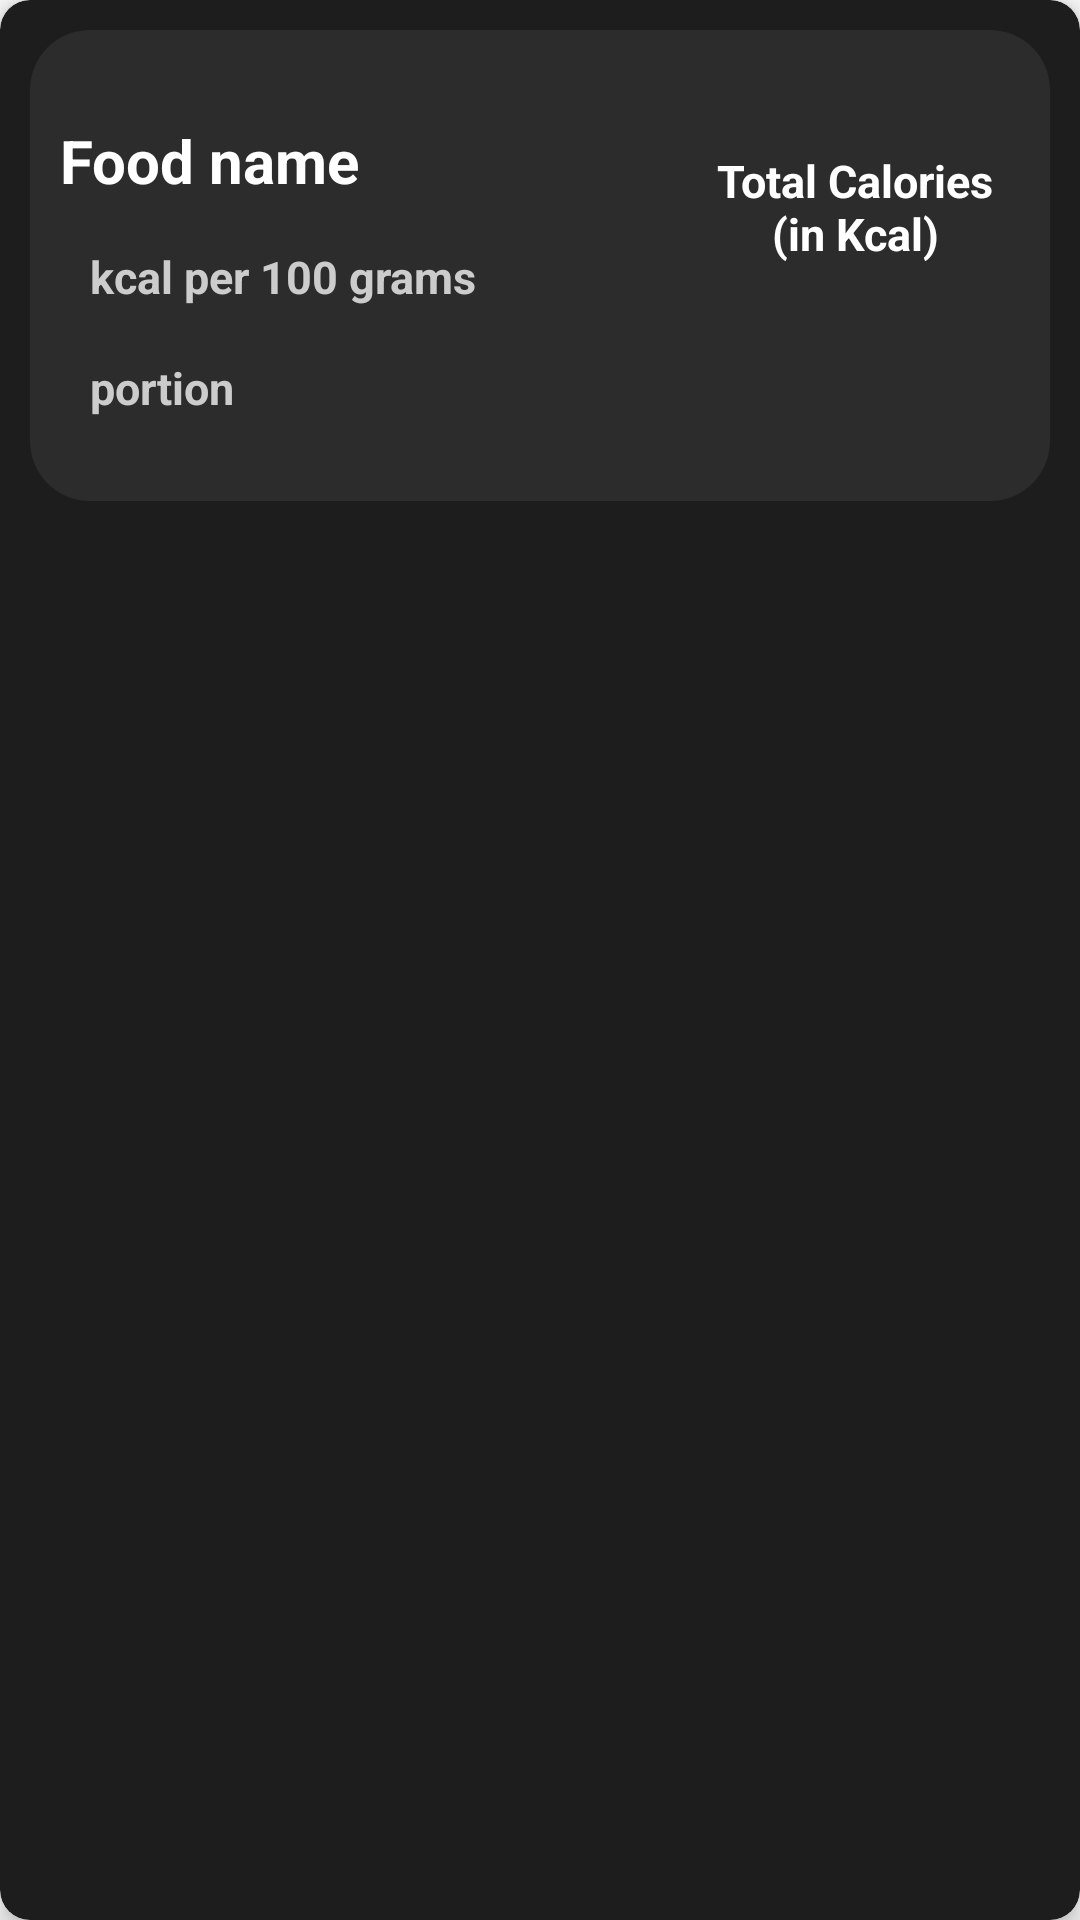

Android layout source for this screen:
<!-- AndroidManifest.xml: application theme Theme.PractiseCalorie -->
<!-- res/layout/recycle_view_layout.xml -->
<?xml version="1.0" encoding="utf-8"?>
<androidx.cardview.widget.CardView xmlns:android="http://schemas.android.com/apk/res/android"
    xmlns:app="http://schemas.android.com/apk/res-auto"
    xmlns:tools="http://schemas.android.com/tools"
    android:layout_width="wrap_content"
    android:layout_height="wrap_content"
    android:layout_margin="10dp"
    android:id="@+id/cardView"
    app:cardBackgroundColor="#1e1d1d"
    app:cardCornerRadius="10dp"
    app:cardElevation="5dp"
    app:contentPadding="10dp">

    <RelativeLayout
        android:layout_width="wrap_content"
        android:layout_height="wrap_content"
        android:background="@drawable/card_background"
        android:orientation="horizontal">

        <TextView
            android:id="@+id/tvFoodName"
            android:layout_width="wrap_content"
            android:layout_height="wrap_content"
            android:layout_alignParentStart="true"
            android:layout_marginStart="10dp"
            android:layout_marginTop="30dp"
            android:text="@string/food_name"
            android:textColor="@color/white"
            android:textSize="20sp"
            android:textStyle="bold"
            tools:ignore="RelativeOverlap" />

        <TextView
            android:id="@+id/tvCaloriePer100Gram"
            android:layout_width="wrap_content"
            android:layout_height="wrap_content"
            android:layout_below="@+id/tvFoodName"
            android:layout_marginStart="10dp"
            android:layout_marginTop="10dp"
            android:text="@string/empty"
            android:textColor="@color/white"
            android:textSize="20sp"
            android:textStyle="bold" />

        <TextView
            android:id="@+id/tvCaloriePer100GramText"
            android:layout_width="wrap_content"
            android:layout_height="wrap_content"
            android:layout_below="@+id/tvFoodName"
            android:layout_marginStart="10dp"
            android:layout_marginTop="15dp"
            android:layout_toEndOf="@+id/tvCaloriePer100Gram"
            android:text="@string/calorie_per_100_gram"
            android:textColor="@color/grey"
            android:textSize="15sp"
            android:textStyle="bold" />


        <TextView
            android:id="@+id/tvPortion"
            android:layout_width="wrap_content"
            android:layout_height="wrap_content"
            android:layout_below="@id/tvCaloriePer100Gram"
            android:layout_marginStart="10dp"
            android:layout_marginTop="10dp"
            android:minHeight="48dp"
            android:text="@string/empty"
            android:textColor="@color/white"
            android:textSize="20sp"
            android:textStyle="bold" />

        <TextView
            android:id="@+id/tvPortionText"
            android:layout_width="wrap_content"
            android:layout_height="wrap_content"
            android:layout_below="@id/tvCaloriePer100Gram"
            android:layout_marginStart="10dp"
            android:layout_marginTop="15dp"
            android:layout_toEndOf="@id/tvPortion"
            android:minHeight="48dp"
            android:text="@string/portion"
            android:textColor="@color/grey"
            android:textSize="15sp"
            android:textStyle="bold" />

        <TextView
            android:id="@+id/tvTotalCalorieText"
            android:layout_width="110dp"
            android:layout_height="wrap_content"
            android:layout_alignParentEnd="true"
            android:layout_marginTop="40dp"
            android:layout_marginEnd="10dp"
            android:layout_marginBottom="20dp"
            android:text="@string/total_calories"
            android:textAlignment="center"
            android:textColor="@color/white"
            android:textSize="15sp"
            android:textStyle="bold" />

        <TextView
            android:id="@+id/tvTotalCalorieNum"
            android:layout_width="wrap_content"
            android:layout_height="wrap_content"
            android:layout_below="@id/tvTotalCalorieText"
            android:layout_alignParentEnd="true"
            android:layout_marginEnd="40dp"
            android:text="@string/empty"
            android:textColor="@color/white"
            android:textSize="20sp"
            android:textStyle="bold" />


    </RelativeLayout>

</androidx.cardview.widget.CardView>
<!-- resources referenced by this layout -->
<resources>
  <color name="grey">#CCCCCC</color>
  <color name="white">#FFFFFFFF</color>
  <!-- drawable card_background (drawable) -->
  <?xml version="1.0" encoding="utf-8"?>
  <shape xmlns:android="http://schemas.android.com/apk/res/android"
      android:shape="rectangle">
  
      <solid android:color="#2C2C2C" />
  
      <corners android:radius="20dp" />
  </shape>
  <string name="calorie_per_100_gram">kcal per 100 grams</string>
  <string name="empty"> </string>
  <string name="food_name">Food name</string>
  <string name="portion">portion</string>
  <string name="total_calories">Total Calories (in Kcal)</string>
  <style name="Theme.PractiseCalorie" parent="Theme.AppCompat.Light.NoActionBar">
          
          <item name="colorPrimary">@color/purple_500</item>
          <item name="colorPrimaryVariant">@color/purple_700</item>
          <item name="colorOnPrimary">@color/white</item>
          
          <item name="colorSecondary">@color/teal_200</item>
          <item name="colorSecondaryVariant">@color/teal_700</item>
          <item name="colorOnSecondary">@color/black</item>
          
          <item name="android:statusBarColor" tools:targetApi="l">?attr/colorPrimaryVariant</item>
          
      </style>
  <color name="purple_500">#FF6200EE</color>
  <color name="purple_700">#FF3700B3</color>
  <color name="teal_200">#FF03DAC5</color>
  <color name="teal_700">#FF018786</color>
  <color name="black">#FF000000</color>
</resources>
